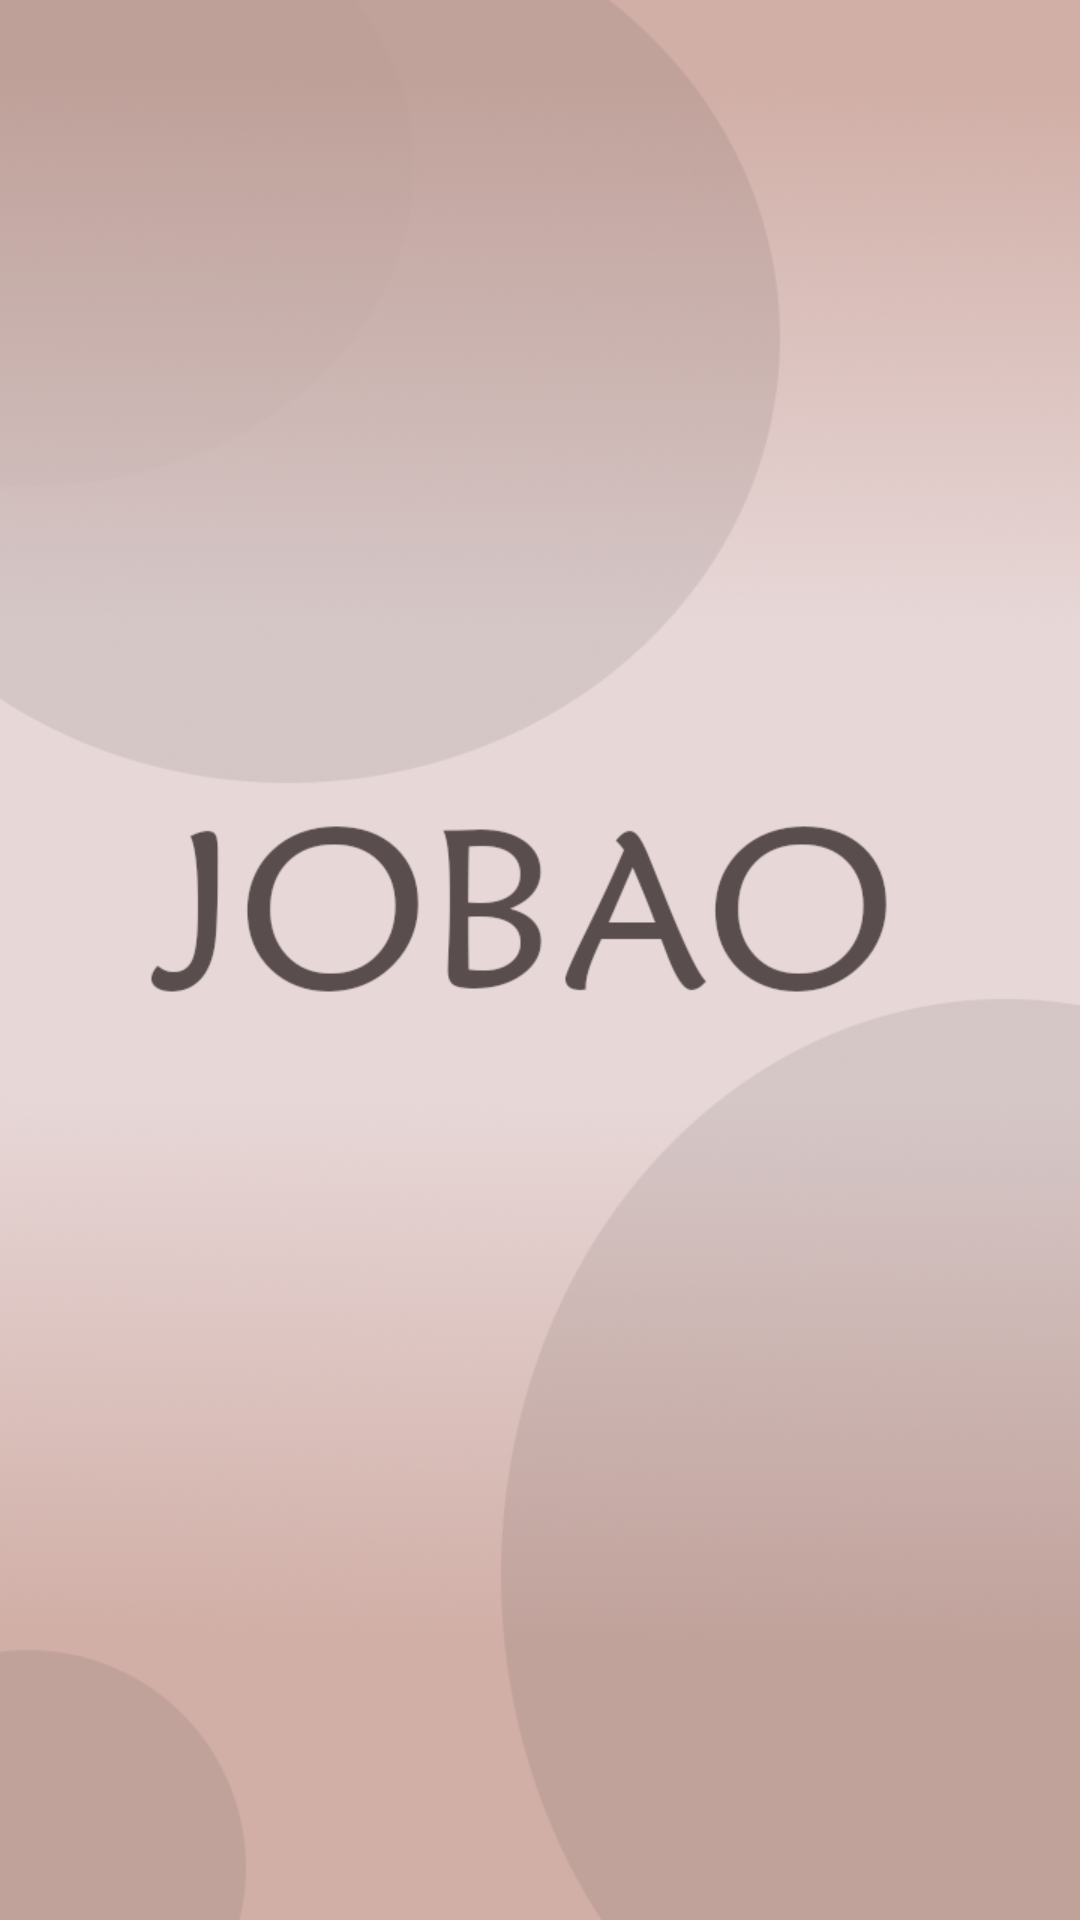

Here is an Android app screen rendered from its layout file. Give the layout XML and the strings, colors and styles it references.
<!-- AndroidManifest.xml: application theme Theme.Jobao -->
<!-- res/layout/activity_splash.xml -->
<?xml version="1.0" encoding="utf-8"?>
<androidx.constraintlayout.widget.ConstraintLayout xmlns:android="http://schemas.android.com/apk/res/android"
    xmlns:tools="http://schemas.android.com/tools"
    android:layout_width="match_parent"
    android:layout_height="match_parent"
    xmlns:app="http://schemas.android.com/apk/res-auto"
    tools:context=".ui.activities.SplashActivity">

    <ImageView
        android:id="@+id/splash_image"
        android:layout_width="wrap_content"
        android:layout_height="wrap_content"
        android:scaleType="fitXY"
        app:layout_constraintStart_toStartOf="parent"
        app:layout_constraintEnd_toEndOf="parent"
        app:layout_constraintTop_toTopOf="parent"
        app:layout_constraintBottom_toBottomOf="parent"
        android:src="@drawable/splash"
        />

</androidx.constraintlayout.widget.ConstraintLayout>
<!-- resources referenced by this layout -->
<resources>
  <!-- drawable splash: png bitmap (drawable, 478382 bytes) -->
  <style name="Theme.Jobao" parent="Theme.MaterialComponents.Light.DarkActionBar">
          
          <item name="colorPrimary">@color/grayish_red_5</item>
          <item name="colorPrimaryVariant">@color/grayish_red_7</item>
          <item name="colorOnPrimary">@color/grayish_red_2</item>
  
          
          <item name="colorSecondary">@color/black_5</item>
          <item name="colorSecondaryVariant">@color/black_7</item>
          <item name="colorOnSecondary">@color/black_1</item>
          
          <item name="android:statusBarColor" tools:targetApi="l">?attr/colorPrimaryVariant</item>
  
          <item name="actionBarStyle">@style/CustomActionBar</item>
  
  
          
      </style>--&gt;
  <color name="grayish_red_5">#c8a096</color>
  <color name="grayish_red_7">#b78175</color>
  <color name="grayish_red_2">#e3cdc8</color>
  <color name="black_5">#141414</color>
  <color name="black_7">#000000</color>
  <color name="black_1">#3d3d3d</color>
  <style name="CustomActionBar" parent="Widget.AppCompat.Light.ActionBar.Solid.Inverse">
          <item name="background">@drawable/actionbar_layer_list</item>
          <item name="elevation">0dp</item>
      </style>
  <!-- drawable actionbar_layer_list (drawable) -->
  <?xml version="1.0" encoding="utf-8"?>
  <layer-list xmlns:android="http://schemas.android.com/apk/res/android">
  
      <item android:drawable="@drawable/actionbar_background"/>
      <item android:drawable="@drawable/actionbar_foreground" />
  
  </layer-list>
  <!-- drawable actionbar_foreground (drawable) -->
  <?xml version="1.0" encoding="utf-8"?>
  <shape xmlns:android="http://schemas.android.com/apk/res/android"
      android:shape="rectangle">
      <solid android:color="@color/grayish_red_4"/>
      <corners
          android:bottomLeftRadius="25dp"
          android:bottomRightRadius="25dp" />
  
  </shape>
  <color name="grayish_red_4">#d1afa7</color>
</resources>
